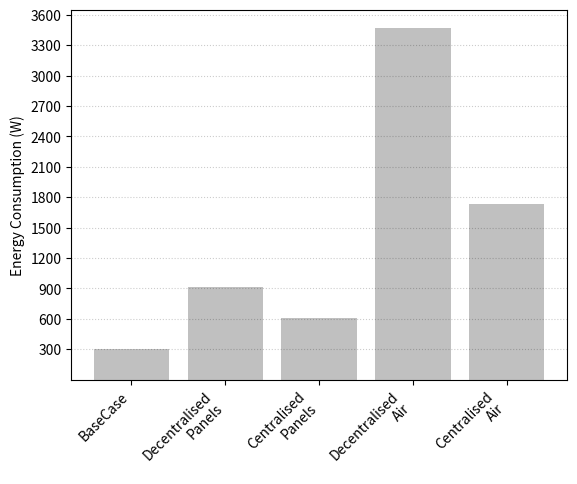

Reproduce this figure in Python.
import matplotlib.pyplot as plt
#===========================================================================================================
#INPUTS
#===========================================================================================================
positions = ["BaseCase", "Decentralised\nPanels", "Centralised\nPanels", "Decentralised\nAir", "Centralised\nAir"]
values = [300, 911.769829144, 605.884914572, 3473.31317802, 1736.65658901]
#std1 = [stats_panel80[-1], stats_panel90[-1], stats_panelhot[-1]]
#mx1 =[stats_panel80[2], stats_panel90[2], stats_panelhot[2]] 
#mn1 =[stats_panel80[3], stats_panel90[3], stats_panelhot[3]] 

res_filepath = "F:\\kianwee_work\\princeton\\journal\\air2srf_conditioning\\img\\png\\energy_con.png"
#===========================================================================================================
#DRAW BAR GRAPH
#===========================================================================================================
fig, ax1 = plt.subplots()

ax1.bar(positions, values, color="silver", alpha = 1.0)
#ax1.bar(positions2, means2, color="silver", alpha = 0.5, yerr=std2, label = "Avg/Err Air Temp of Comfort Zones")
#ax1.bar(positions3, means3, color="k", alpha = 0.3, yerr=std3, label = "Avg/Err MRT of Comfort Zones")

#mnmx_pos = positions1 + positions2 + positions3 + positions1 + positions2 + positions3
#mnmx = mx1 + mx2 + mx3 + mn1 + mn2+ mn3
#ax1.scatter(mnmx_pos, mnmx, c = "k", marker="^", alpha = 1, label = "Min & Max")

plt.xticks(positions, rotation=45, ha = "right")

ax1.set_ylabel('Energy Consumption (W)', fontsize=10)
#ymin = 12
#ymax = 38
ax1.set_yticks(range(300,3601,300))
#ax1.set_ylim(ymin,ymax)
ax1.tick_params('y', colors='k')
ax1.grid(axis = "y", linestyle = ":", alpha = 0.2, color = "k")
#ax1.legend(loc='upper center', bbox_to_anchor=(0.5, -0.4), fancybox=True, ncol=2)

# plt.savefig(res_filepath, bbox_inches = "tight" , dpi = 300, transparent=True,papertype="a3")